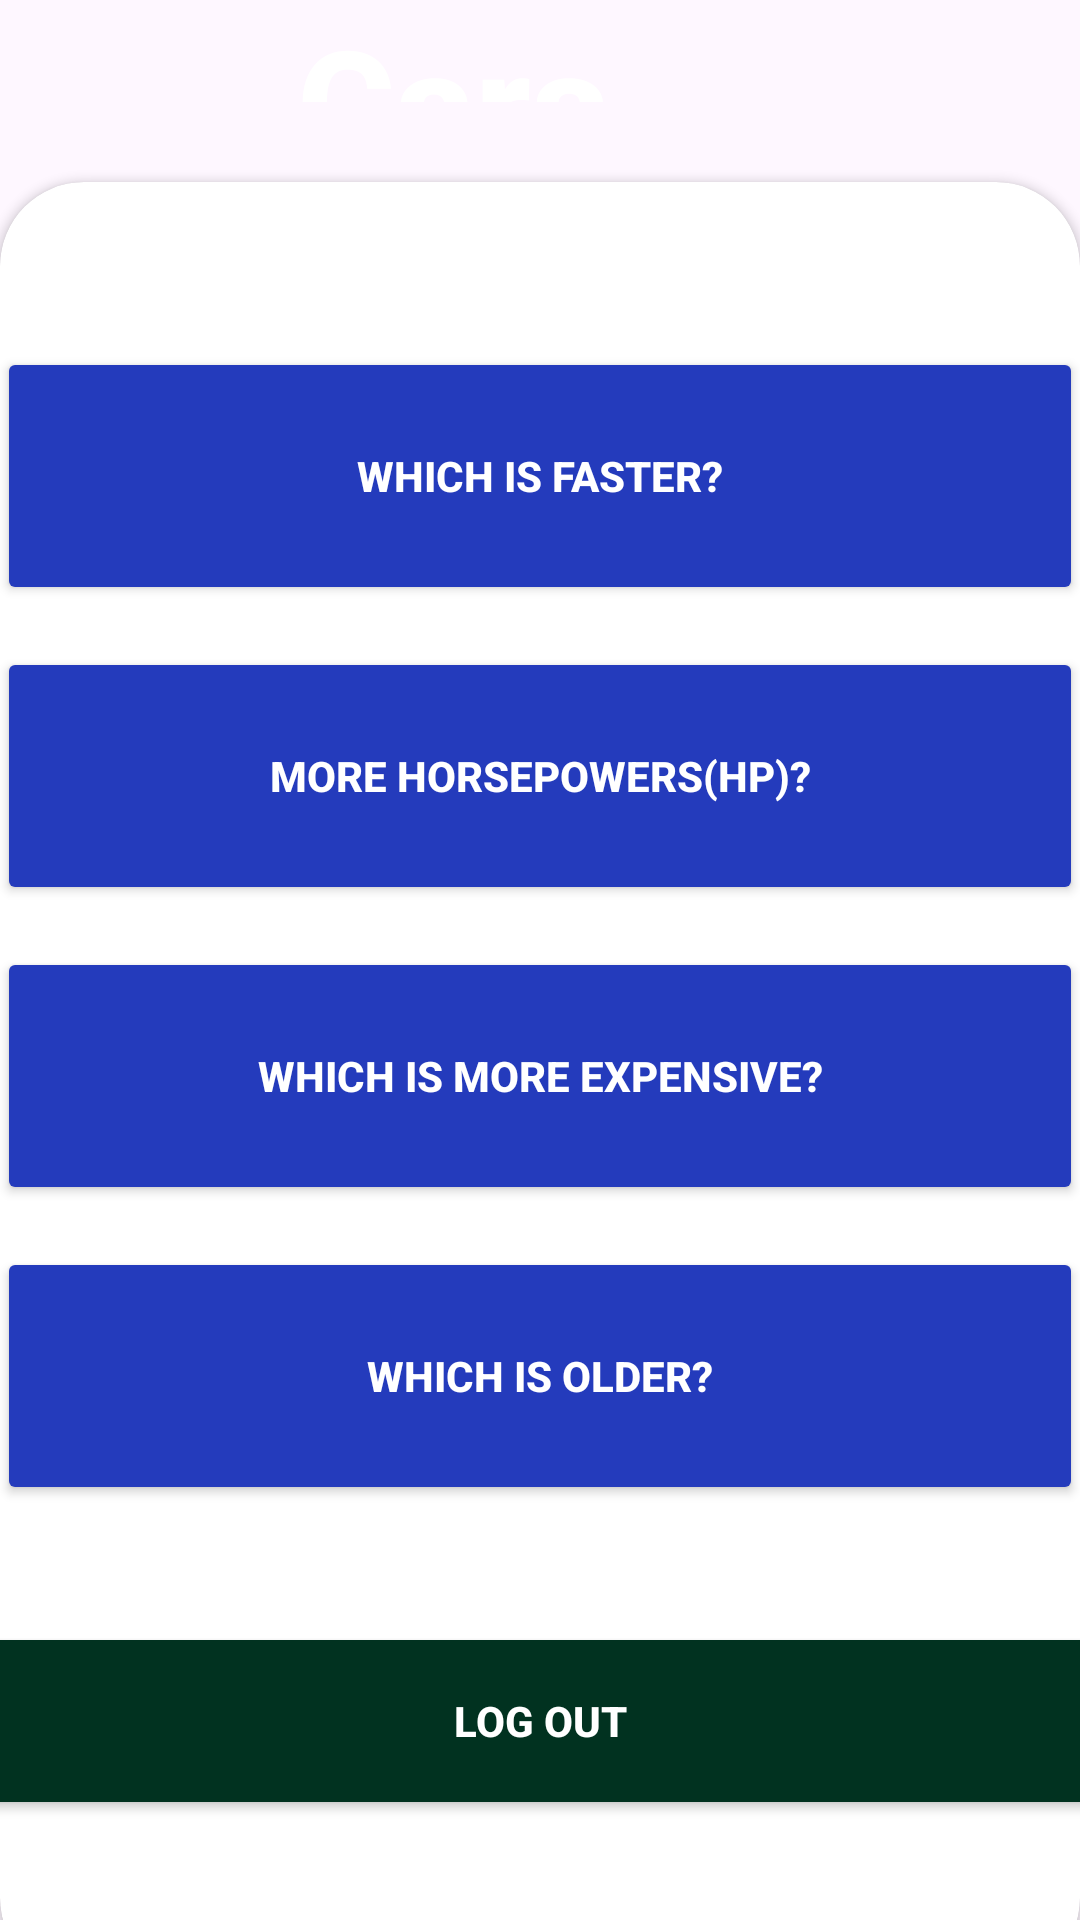

Produce the Android XML layout that renders to this screen, including the resource entries it uses.
<!-- AndroidManifest.xml: application theme Theme.CarsQuiz -->
<!-- res/layout/activity_profile.xml -->
<?xml version="1.0" encoding="utf-8"?>
<RelativeLayout xmlns:android="http://schemas.android.com/apk/res/android"
    xmlns:app="http://schemas.android.com/apk/res-auto"
    xmlns:tools="http://schemas.android.com/tools"
    android:layout_height="match_parent"
    android:background="@drawable/fon"
    android:layout_width="match_parent"
    tools:context=".MainActivity"
    >

    <androidx.cardview.widget.CardView
        android:layout_width="match_parent"
        android:layout_height="600dp"
        android:layout_alignParentBottom="true"
        android:layout_marginBottom="-21dp"
        app:cardBackgroundColor="@color/white"
        app:cardCornerRadius="28dp">

        <Button
            android:id="@+id/speed"
            android:layout_width="362dp"
            android:layout_height="86dp"
            android:layout_gravity="center_horizontal"
            android:layout_marginTop="55sp"
            android:backgroundTint="@color/blue"
            android:text="Which is faster?"
            android:textColor="@color/white"
            android:textStyle="bold" />

        <Button
            android:id="@+id/more_hp"
            android:layout_width="362dp"
            android:layout_height="86dp"
            android:layout_gravity="center_horizontal"
            android:layout_marginTop="155sp"
            android:backgroundTint="@color/blue"
            android:text="More horsepowers(HP)?"
            android:textColor="@color/white"
            android:textStyle="bold" />


        <Button
            android:id="@+id/expensive_one"
            android:layout_width="362dp"
            android:layout_height="86dp"
            android:layout_gravity="center_horizontal"
            android:layout_marginTop="255sp"
            android:backgroundTint="@color/blue"
            android:text="Which is more expensive?"
            android:textColor="@color/white"
            android:textStyle="bold" />

        <Button
            android:id="@+id/older_one"
            android:layout_width="362dp"
            android:layout_height="86dp"
            android:layout_gravity="center_horizontal"
            android:layout_marginTop="355sp"
            android:backgroundTint="@color/blue"
            android:text="Which is older?"
            android:textColor="@color/white"
            android:textStyle="bold" />

        <Button
            android:id="@+id/log_out_button"
            android:layout_width="384dp"
            android:layout_height="66dp"
            android:layout_gravity="center_horizontal"
            android:layout_marginTop="480sp"
            android:backgroundTint="#013220"
            android:text="Log Out"
            android:textColor="@color/white"
            android:textStyle="bold"
            app:cornerRadius="10sp" />

    </androidx.cardview.widget.CardView>

    <TextView
        android:layout_width="243dp"
        android:layout_height="80dp"
        android:layout_alignParentStart="true"
        android:layout_alignParentEnd="true"
        android:layout_alignParentBottom="true"
        android:layout_marginStart="99dp"
        android:layout_marginEnd="69dp"
        android:layout_marginBottom="606dp"
        android:fontFamily="sans-serif-medium"
        android:text="Cars quiz"
        android:textColor="@color/white"
        android:textSize="50sp"
        android:textStyle="bold" />

</RelativeLayout>
<!-- resources referenced by this layout -->
<resources>
  <color name="blue">#243BBC</color>
  <color name="white">#FFFFFFFF</color>
  <style name="Theme.CarsQuiz" parent="Base.Theme.CarsQuiz" />
  <style name="Base.Theme.CarsQuiz" parent="Theme.Material3.DayNight.NoActionBar">
          
          
      </style>
</resources>
